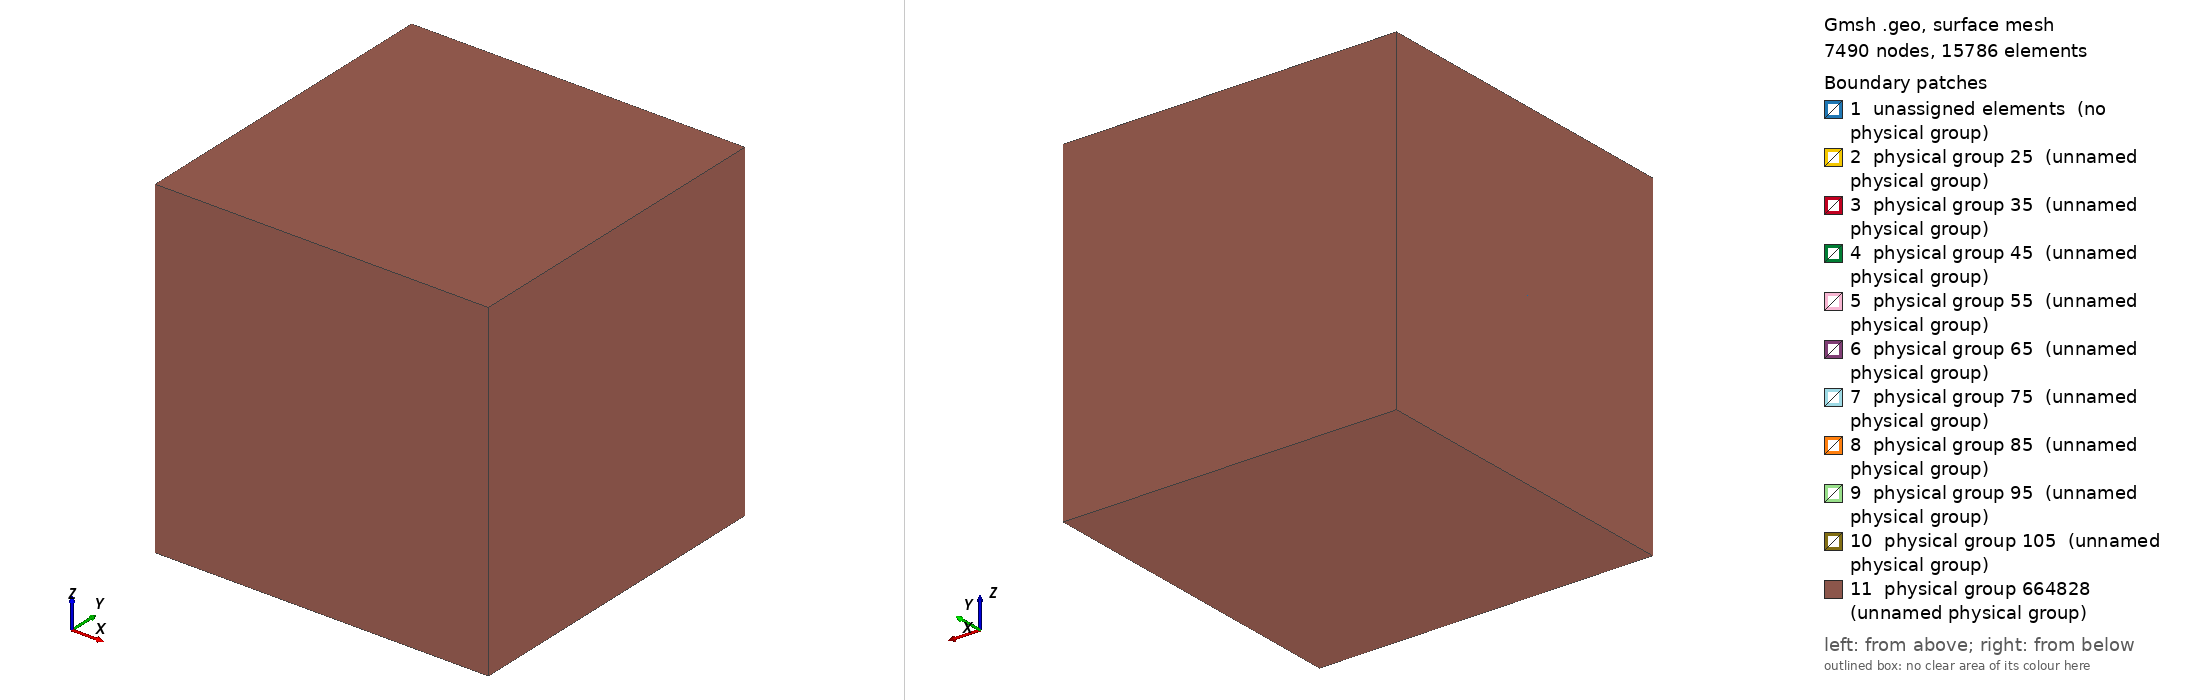

Gmsh geometry script, surface-meshed: 7490 nodes, 15786 surface elements. Boundary patches (legend numbers): 1 unassigned elements (no physical group), 2 physical group 25 (unnamed physical group), 3 physical group 35 (unnamed physical group), 4 physical group 45 (unnamed physical group), 5 physical group 55 (unnamed physical group), 6 physical group 65 (unnamed physical group), 7 physical group 75 (unnamed physical group), 8 physical group 85 (unnamed physical group), 9 physical group 95 (unnamed physical group), 10 physical group 105 (unnamed physical group), 11 physical group 664828 (unnamed physical group). Left view from above one corner, right view from below the opposite corner. Legend entries are the model's physical surfaces; 'unassigned elements' are surfaces in no physical group.

=== fallback_z=5.geo (drawn) ===
x0 = 50;
x1 = 280;
x2 = 500;
x4 = 1500;

zw0 = 0;
zw1 = -280;
zw_p = -500;

za0 = 0;
za1 = 5;
za2 = 280;
za_p = 500;

c0 = 5;
c1 = 25;
c2 = 30;
c3 = 50;
c4 = 150;

/*
k = 1.07;
d = 50;
*/
/**/
k = 1.13;
d = 100;
/**/

// Петля
Point(1) = {0, 0, za1, c0};
Point(2) = {x0, 0, za1, c0};
Point(3) = {0, x0, za1, c0};
Point(4) = {-x0, 0, za1, c0};
Point(5) = {0, -x0, za1, c0};
Circle(1) = {2, 1, 3};
Circle(2) = {3, 1, 4};
Circle(3) = {4, 1, 5};
Circle(4) = {5, 1, 2};
Line Loop(5) = {1, 2, 3, 4};
Plane Surface(6) = {5};
Physical Line(1) = {1, 4, 3, 2};

// Квадрат вокруг петли
Point(11) = {x1, x1, za1, c1};
Point(12) = {-x1, x1, za1, c1};
Point(13) = {x1, -x1, za1, c1};
Point(14) = {-x1, -x1, za1, c1};
Line(11) = {12, 11};
Line(12) = {11, 13};
Line(13) = {13, 14};
Line(14) = {14, 12};
Line Loop(15) = {12, 13, 14, 11};
Plane Surface(16) = {5, 15};

// Куб в воздухе вокруг петли
Point(21) = {x1, x1, za0, c2};
Point(22) = {-x1, x1, za0, c2};
Point(23) = {x1, -x1, za0, c2};
Point(24) = {-x1, -x1, za0, c2};
Line(21) = {22, 21};
Line(22) = {21, 23};
Line(23) = {23, 24};
Line(24) = {24, 22};
Line Loop(25) = {22, 23, 24, 21};
Plane Surface(26) = {25};
Point(25) = {x1, x1, za2, c3};
Point(26) = {-x1, x1, za2, c3};
Point(27) = {x1, -x1, za2, c3};
Point(28) = {-x1, -x1, za2, c3};
Line(25) = {26, 25};
Line(26) = {25, 27};
Line(27) = {27, 28};
Line(28) = {28, 26};
Line Loop(29) = {26, 27, 28, 25};
Plane Surface(30) = {29};
Line(31) = {21, 11};
Line(32) = {11, 25};
Line(33) = {22, 12};
Line(34) = {12, 26};
Line(35) = {23, 13};
Line(36) = {13, 27};
Line(37) = {28, 14};
Line(38) = {14, 24};
Line Loop(39) = {21, 31, -11, -33};
Plane Surface(40) = {39};
Line Loop(41) = {11, 32, -25, -34};
Plane Surface(42) = {41};
Line Loop(43) = {24, 33, -14, 38};
Plane Surface(44) = {43};
Line Loop(45) = {37, 14, 34, -28};
Plane Surface(46) = {45};
Line Loop(47) = {38, -23, 35, 13};
Plane Surface(48) = {47};
Line Loop(49) = {36, 27, 37, -13};
Plane Surface(50) = {49};
Line Loop(51) = {35, -12, -31, 22};
Plane Surface(52) = {51};
Line Loop(53) = {32, 26, -36, -12};
Plane Surface(54) = {53};
Surface Loop(55) = {30, 54, 42, 46, 50, 16, 6};
Volume(56) = {55};
Surface Loop(57) = {48, 44, 26, 52, 40, 16, 6};
Volume(58) = {57};

// Куб в воде вокруг петли
Point(71) = {x1, x1, zw1, c3};
Point(72) = {-x1, x1, zw1, c3};
Point(73) = {x1, -x1, zw1, c3};
Point(74) = {-x1, -x1, zw1, c3};
Line(71) = {72, 71};
Line(72) = {71, 73};
Line(73) = {73, 74};
Line(74) = {74, 72};
Line Loop(75) = {72, 73, 74, 71};
Plane Surface(76) = {75};
Line(77) = {22, 72};
Line(78) = {74, 24};
Line(79) = {73, 23};
Line(80) = {71, 21};
Line Loop(81) = {72, 79, -22, -80};
Plane Surface(82) = {81};
Line Loop(83) = {73, 78, -23, -79};
Plane Surface(84) = {83};
Line Loop(85) = {74, -77, -24, -78};
Plane Surface(86) = {85};
Line Loop(87) = {21, -80, -71, -77};
Plane Surface(88) = {87};
Surface Loop(89) = {86, 76, 82, 84, 88, 26};
Volume(90) = {89};

// Куб начала PML в воздухе
Point(111) = {x2, x2, za0, c4};
Point(112) = {-x2, x2, za0, c4};
Point(113) = {x2, -x2, za0, c4};
Point(114) = {-x2, -x2, za0, c4};
Line(111) = {112, 111};
Line(112) = {111, 113};
Line(113) = {113, 114};
Line(114) = {114, 112};
Point(121) = {x2, x2, za_p, c4};
Point(122) = {-x2, x2, za_p, c4};
Point(123) = {x2, -x2, za_p, c4};
Point(124) = {-x2, -x2, za_p, c4};
Line(121) = {122, 121};
Line(122) = {121, 123};
Line(123) = {123, 124};
Line(124) = {124, 122};
Line(125) = {123, 113};
Line(126) = {124, 114};
Line(127) = {121, 111};
Line(128) = {122, 112};
Line Loop(129) = {114, 111, 112, 113};
Plane Surface(130) = {25, 129};
Line Loop(131) = {114, -128, -124, 126};
Plane Surface(132) = {131};
Line Loop(133) = {113, -126, -123, 125};
Plane Surface(134) = {133};
Line Loop(135) = {112, -125, -122, 127};
Plane Surface(136) = {135};
Line Loop(137) = {127, -111, -128, 121};
Plane Surface(138) = {137};
Line Loop(139) = {124, 121, 122, 123};
Plane Surface(140) = {139};
Surface Loop(141) = {140, 132, 130, 134, 136, 138, 30, 54, 42, 46, 50, 40, 52, 48, 44};
Volume(142) = {141};

// Куб начала PML в воде
Point(151) = {x2, x2, zw_p, c4};
Point(152) = {-x2, x2, zw_p, c4};
Point(153) = {x2, -x2, zw_p, c4};
Point(154) = {-x2, -x2, zw_p, c4};
Line(151) = {152, 151};
Line(152) = {151, 153};
Line(153) = {153, 154};
Line(154) = {154, 152};
Line(155) = {111, 151};
Line(156) = {112, 152};
Line(157) = {154, 114};
Line(158) = {113, 153};
Line Loop(159) = {113, -157, -153, -158};
Plane Surface(160) = {159};
Line Loop(161) = {112, 158, -152, -155};
Plane Surface(162) = {161};
Line Loop(163) = {155, -151, -156, 111};
Plane Surface(164) = {163};
Line Loop(165) = {152, 153, 154, 151};
Plane Surface(166) = {165};
Line Loop(167) = {154, -156, -114, -157};
Plane Surface(168) = {167};
Surface Loop(169) = {166, 162, 160, 168, 164, 130, 88, 82, 76, 84, 86};
Volume(170) = {169};

// Воздух
Physical Volume(11) = {58, 56, 142};
// Вода
Physical Volume(12) = {90, 170};

// ====================================================================================================================

// Куб конца PML в воздухе
Point(201) = {(x2 + d), (x2 + d), za0, c4 * k};
Point(202) = {-(x2 + d), (x2 + d), za0, c4 * k};
Point(203) = {(x2 + d), -(x2 + d), za0, c4 * k};
Point(204) = {-(x2 + d), -(x2 + d), za0, c4 * k};
Line(201) = {202, 201};
Line(202) = {201, 203};
Line(203) = {203, 204};
Line(204) = {204, 202};
Point(211) = {(x2 + d), (x2 + d), za_p + d, c4 * k};
Point(212) = {-(x2 + d), (x2 + d), za_p + d, c4 * k};
Point(213) = {(x2 + d), -(x2 + d), za_p + d, c4 * k};
Point(214) = {-(x2 + d), -(x2 + d), za_p + d, c4 * k};
Line(211) = {212, 211};
Line(212) = {211, 213};
Line(213) = {213, 214};
Line(214) = {214, 212};
Line(215) = {201, 211};
Line(216) = {202, 212};
Line(217) = {204, 214};
Line(218) = {203, 213};
Line Loop(219) = {218, 213, -217, -203};
Plane Surface(220) = {219};
Line Loop(221) = {204, 216, -214, -217};
Plane Surface(222) = {221};
Line Loop(223) = {201, 215, -211, -216};
Plane Surface(224) = {223};
Line Loop(225) = {215, 212, -218, -202};
Plane Surface(226) = {225};
Line Loop(227) = {212, 213, 214, 211};
Plane Surface(228) = {227};
Line Loop(229) = {201, 202, 203, 204};
Plane Surface(230) = {129, 229};
Surface Loop(231) = {228, 226, 224, 230, 222, 220, 140, 132, 138, 136, 134};
Volume(232) = {231};

// Куб конца PML в воде
Point(241) = {(x2 + d), (x2 + d), zw_p - d, c4 * k};
Point(242) = {-(x2 + d), (x2 + d), zw_p - d, c4 * k};
Point(243) = {(x2 + d), -(x2 + d), zw_p - d, c4 * k};
Point(244) = {-(x2 + d), -(x2 + d), zw_p - d, c4 * k};
Line(241) = {242, 241};
Line(242) = {241, 243};
Line(243) = {243, 244};
Line(244) = {244, 242};
Line(245) = {241, 201};
Line(246) = {242, 202};
Line(247) = {244, 204};
Line(248) = {243, 203};
Line Loop(249) = {246, 201, -245, -241};
Plane Surface(250) = {249};
Line Loop(251) = {245, 202, -248, -242};
Plane Surface(252) = {251};
Line Loop(253) = {248, 203, -247, -243};
Plane Surface(254) = {253};
Line Loop(255) = {247, 204, -246, -244};
Plane Surface(256) = {255};
Line Loop(257) = {244, 241, 242, 243};
Plane Surface(258) = {257};
Surface Loop(259) = {258, 256, 254, 252, 250, 166, 162, 160, 168, 164, 230};
Volume(260) = {259};

// Воздух - PML
Physical Volume(21) = {232};
// Вода - PML
Physical Volume(22) = {260};
// Краевые
Physical Surface(25) = {224, 250, 222, 256, 254, 220, 226, 252, 258, 228};

// ====================================================================================================================

/*
BASE = 1200;
PREV = 200;
MULT = 2;
COEF = k * k;
PHYS = 30;
Merge "layer.geo";
*/

NUMB = Round((x4 - x2) / d) - 1;
For i In {1:NUMB:1}
  BASE = i * 1000 + 200;
  PREV = (i - 1) * 1000 + 200;
  MULT = i + 1;
  COEF = k ^ MULT;
  PHYS = (i + 2) * 10;
  Merge "layer.geo";
EndFor

Physical Surface(664828) = {BASE + 24, BASE + 50, BASE + 22, BASE + 56, BASE + 54, BASE + 20, BASE + 26, BASE + 52, BASE + 58, BASE + 28};



Also in the case, not shown: layer.geo (merged mesh/CAD file).
